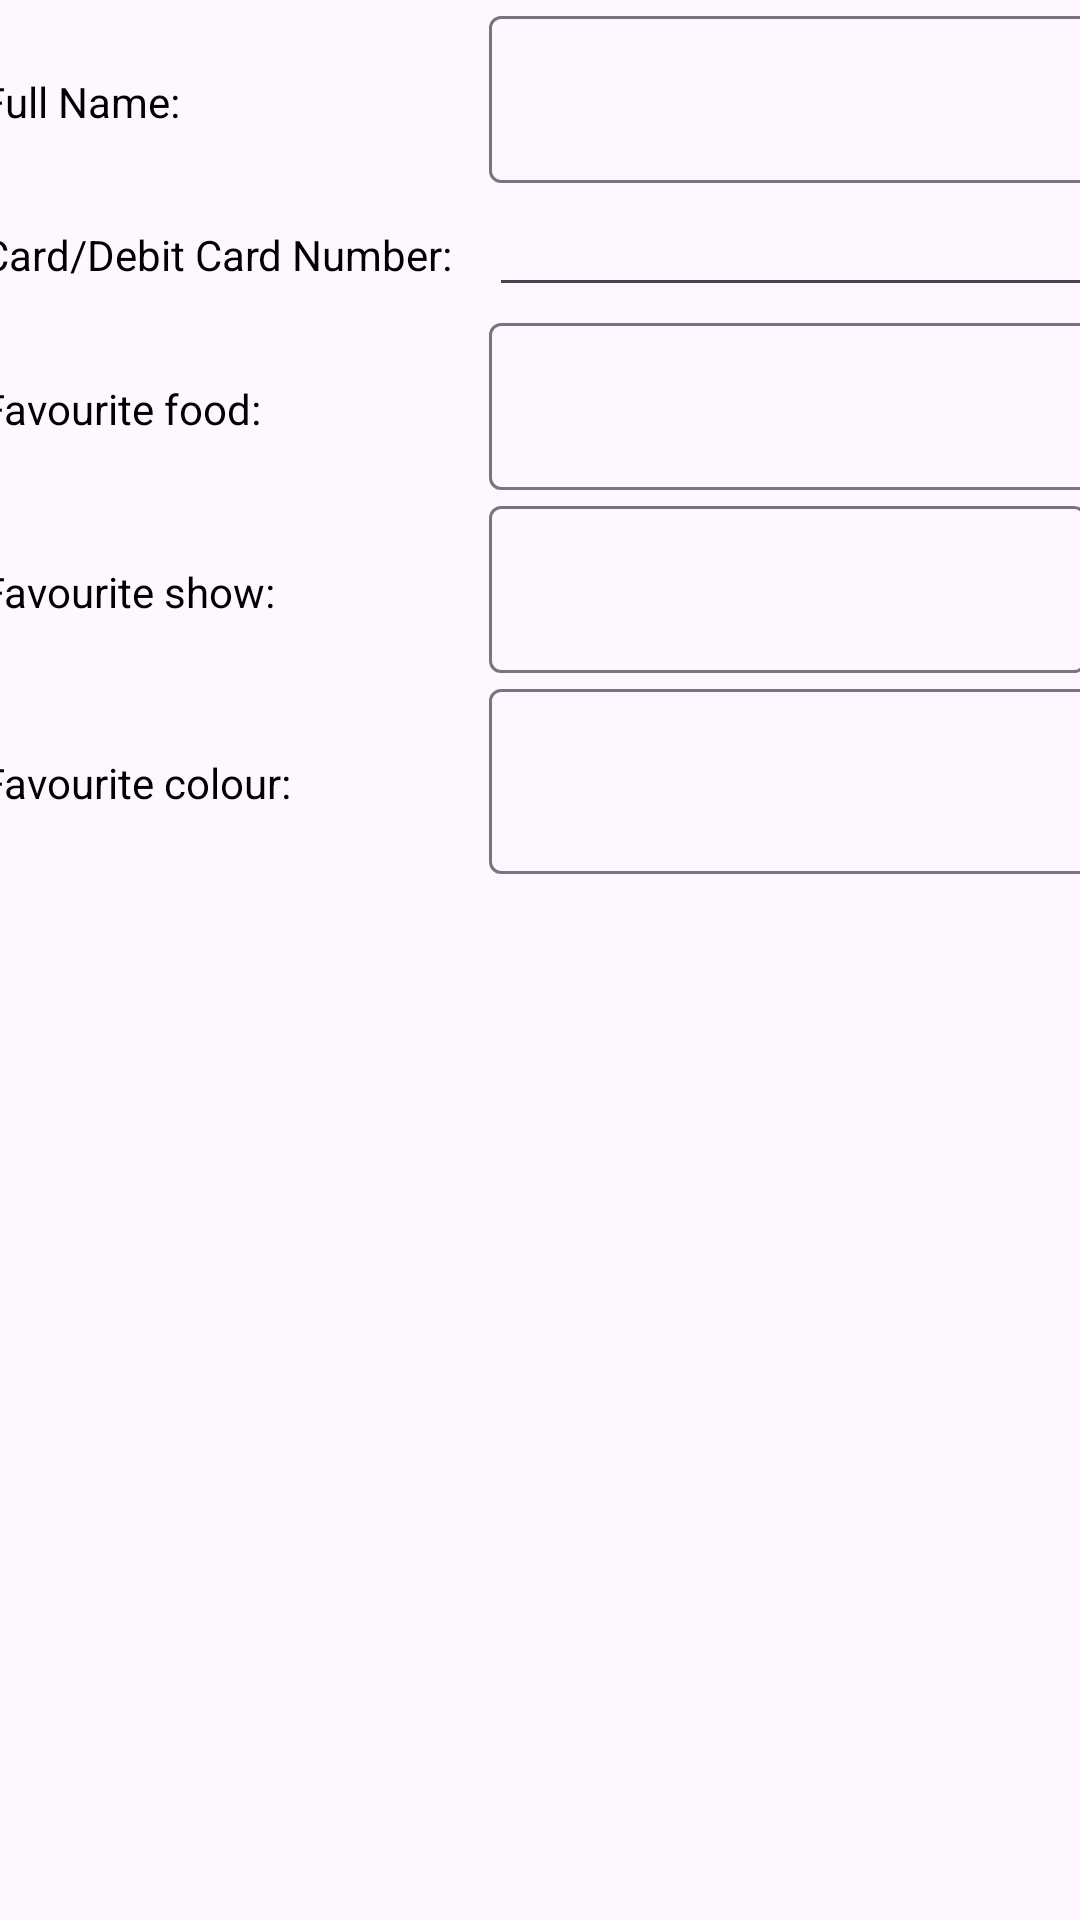

Layout XML and referenced resources for this Android screen:
<!-- AndroidManifest.xml: application theme Base.Theme.CathyDa_COMP304Lab2 -->
<!-- res/layout/activity_card_info.xml -->
<?xml version="1.0" encoding="utf-8"?>
<androidx.constraintlayout.widget.ConstraintLayout xmlns:android="http://schemas.android.com/apk/res/android"
    xmlns:app="http://schemas.android.com/apk/res-auto"
    xmlns:tools="http://schemas.android.com/tools"
    android:layout_width="match_parent"
    android:layout_height="match_parent">

    <TableLayout
        android:layout_width="373dp"
        android:layout_height="667dp"
        app:layout_constraintEnd_toEndOf="parent"
        app:layout_constraintStart_toStartOf="parent"
        app:layout_constraintTop_toTopOf="parent">

        <TableRow
            android:layout_width="414dp"
            android:layout_height="match_parent">

            <TextView
                android:id="@+id/txtFullName"
                android:layout_width="wrap_content"
                android:layout_height="wrap_content"
                android:text="@string/fullname_text"
                android:textColor="@color/black" />

            <com.google.android.material.textfield.TextInputLayout
                android:id="@+id/txtInputFullName"
                android:layout_width="195dp"
                android:layout_height="wrap_content"
                app:boxBackgroundMode="outline">

                <com.google.android.material.textfield.TextInputEditText
                    android:layout_width="204dp"
                    android:layout_height="wrap_content" />
            </com.google.android.material.textfield.TextInputLayout>

        </TableRow>

        <TableRow
            android:layout_width="350dp"
            android:layout_height="match_parent">

            <TextView
                android:id="@+id/txtCardNumber"
                android:layout_width="169dp"
                android:layout_height="wrap_content"
                android:text="@string/card_number_text"
                android:textColor="@color/black" />

            <EditText
                android:id="@+id/txtInputNumber"
                android:layout_width="204dp"
                android:layout_height="wrap_content"
                android:ems="10"
                android:inputType="number" />
        </TableRow>

        <TableRow
            android:layout_width="match_parent"
            android:layout_height="match_parent">

            <TextView
                android:id="@+id/txtQuestion1"
                android:layout_width="wrap_content"
                android:layout_height="wrap_content"
                android:text="@string/question1_text"
                android:textColor="@color/black" />

            <com.google.android.material.textfield.TextInputLayout
                android:id="@+id/txtInputAnswer1"
                android:layout_width="match_parent"
                android:layout_height="wrap_content"
                app:boxBackgroundMode="outline">

                <com.google.android.material.textfield.TextInputEditText
                    android:layout_width="201dp"
                    android:layout_height="wrap_content" />
            </com.google.android.material.textfield.TextInputLayout>
        </TableRow>

        <TableRow
            android:layout_width="match_parent"
            android:layout_height="match_parent">

            <TextView
                android:id="@+id/txtQuestion2"
                android:layout_width="wrap_content"
                android:layout_height="wrap_content"
                android:text="@string/question2_text"
                android:textColor="@color/black" />

            <com.google.android.material.textfield.TextInputLayout
                android:id="@+id/txtInputAnswer2"
                android:layout_width="201dp"
                android:layout_height="wrap_content"
                app:boxBackgroundMode="outline">

                <com.google.android.material.textfield.TextInputEditText
                    android:layout_width="199dp"
                    android:layout_height="wrap_content" />
            </com.google.android.material.textfield.TextInputLayout>
        </TableRow>

        <TableRow
            android:layout_width="match_parent"
            android:layout_height="match_parent"
            android:orientation="vertical">

            <TextView
                android:id="@+id/txtQuestion3"
                android:layout_width="wrap_content"
                android:layout_height="wrap_content"
                android:text="@string/question3_text"
                android:textColor="@color/black" />

            <com.google.android.material.textfield.TextInputLayout
                android:id="@+id/txtInputAnswer3"
                android:layout_width="254dp"
                android:layout_height="wrap_content"
                app:boxBackgroundMode="outline">

                <com.google.android.material.textfield.TextInputEditText
                    android:layout_width="201dp"
                    android:layout_height="wrap_content"
                    android:elegantTextHeight="true" />
            </com.google.android.material.textfield.TextInputLayout>
        </TableRow>
    </TableLayout>
</androidx.constraintlayout.widget.ConstraintLayout>
<!-- resources referenced by this layout -->
<resources>
  <color name="black">#FF000000</color>
  <string name="card_number_text">Card/Debit Card Number:</string>
  <string name="fullname_text">Full Name:</string>
  <string name="question1_text">Favourite food:</string>
  <string name="question2_text">Favourite show:</string>
  <string name="question3_text">Favourite colour:</string>
  <style name="Base.Theme.CathyDa_COMP304Lab2" parent="Theme.Material3.DayNight.NoActionBar">
          
          
      </style>
</resources>
